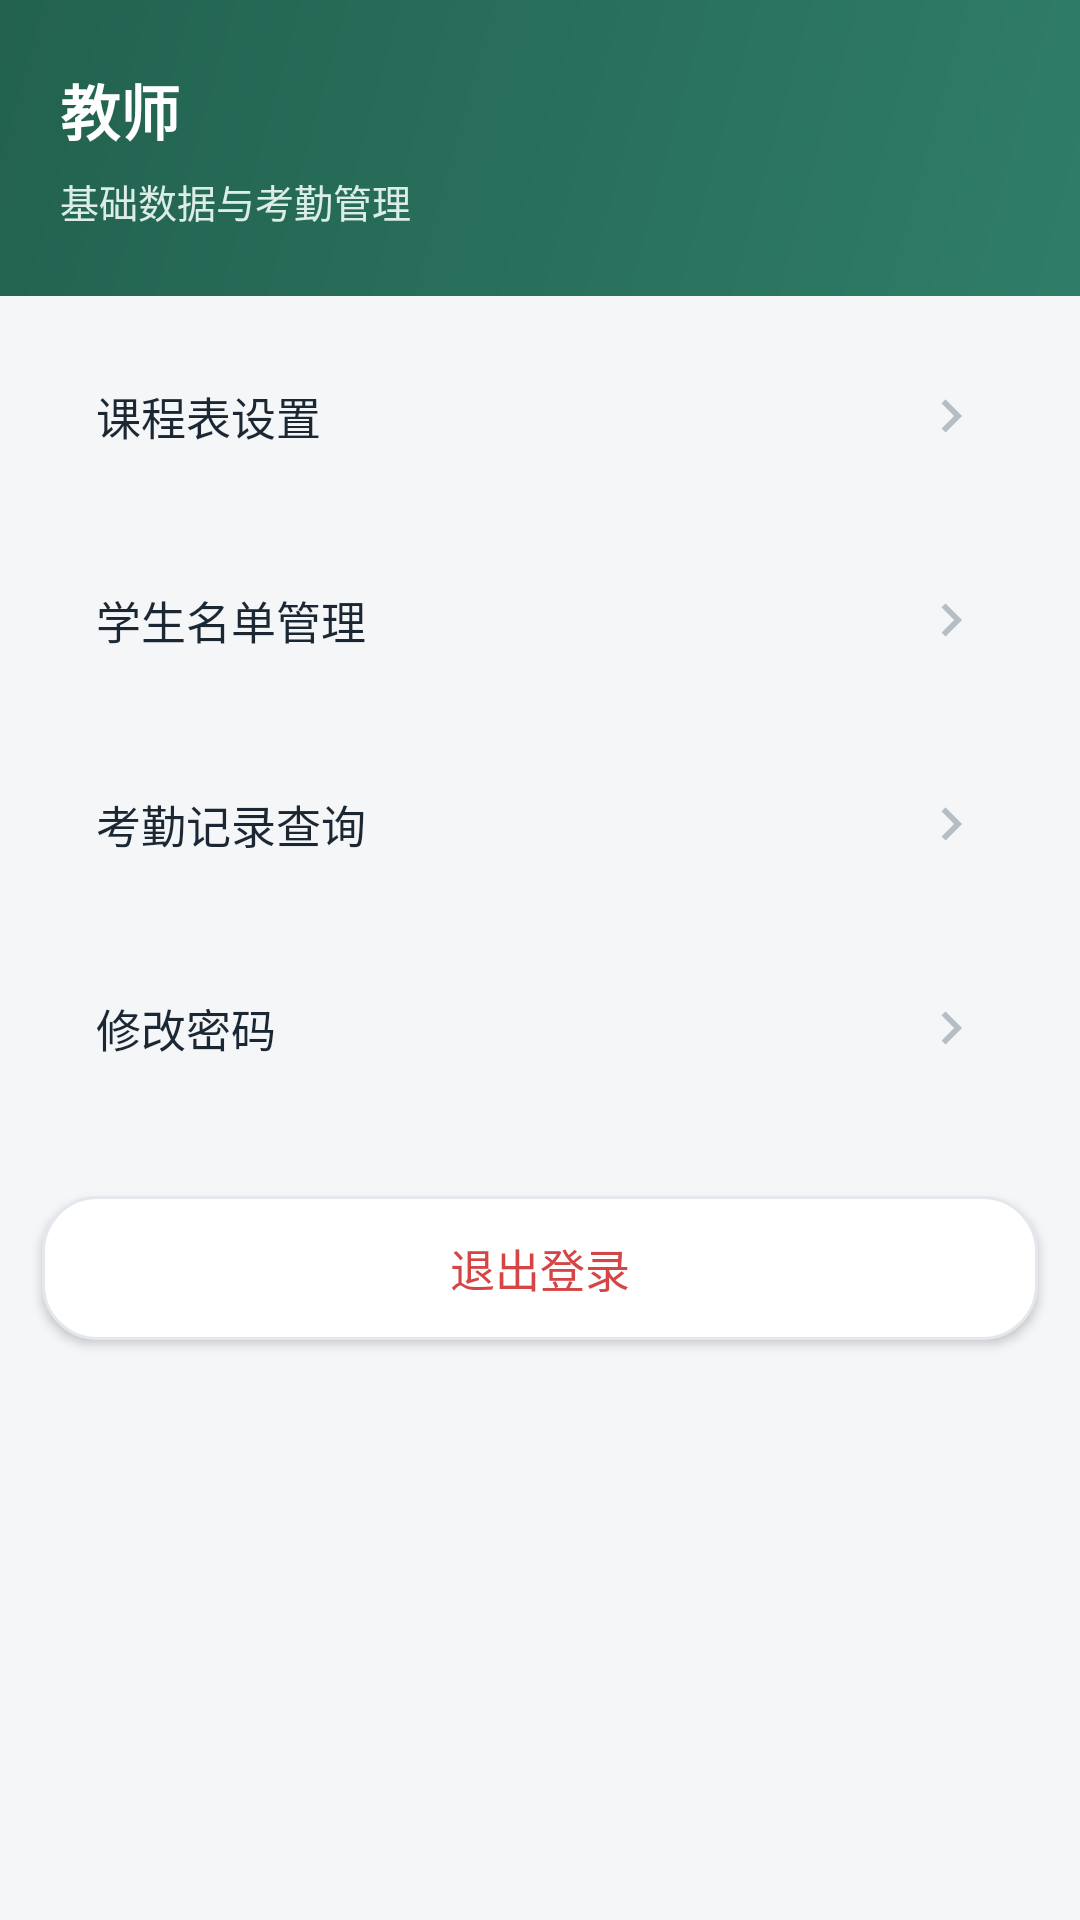

Write the Android layout XML for this screen, with the resource values it uses.
<!-- AndroidManifest.xml: application theme AppTheme -->
<!-- res/layout/fragment_teacher_manage.xml -->
<?xml version="1.0" encoding="utf-8"?>
<LinearLayout xmlns:android="http://schemas.android.com/apk/res/android"
    android:layout_width="match_parent"
    android:layout_height="match_parent"
    android:orientation="vertical"
    android:background="@color/bg">

    <LinearLayout
        android:layout_width="match_parent"
        android:layout_height="wrap_content"
        android:background="@drawable/bg_header"
        android:orientation="vertical"
        android:paddingStart="20dp"
        android:paddingEnd="20dp"
        android:paddingTop="22dp"
        android:paddingBottom="22dp">

        <TextView
            android:id="@+id/tv_name"
            android:layout_width="wrap_content"
            android:layout_height="wrap_content"
            android:text="教师"
            android:textColor="@color/white"
            android:textSize="20sp"
            android:textStyle="bold" />

        <TextView
            android:layout_width="wrap_content"
            android:layout_height="wrap_content"
            android:layout_marginTop="6dp"
            android:text="基础数据与考勤管理"
            android:textColor="#DCEDE7"
            android:textSize="13sp" />
    </LinearLayout>

    <TextView android:id="@+id/m_schedule" style="@style/MenuItem" android:text="课程表设置" />
    <TextView android:id="@+id/m_roster" style="@style/MenuItem" android:text="学生名单管理" />
    <TextView android:id="@+id/m_records" style="@style/MenuItem" android:text="考勤记录查询" />
    <TextView android:id="@+id/m_password" style="@style/MenuItem" android:text="修改密码" />

    <Button
        android:id="@+id/btn_logout"
        android:layout_width="match_parent"
        android:layout_height="48dp"
        android:layout_marginStart="14dp"
        android:layout_marginEnd="14dp"
        android:layout_marginTop="28dp"
        android:background="@drawable/bg_pill_unselected"
        android:text="退出登录"
        android:textColor="@color/status_absent"
        android:textSize="15sp" />
</LinearLayout>
<!-- resources referenced by this layout -->
<resources>
  <color name="bg">#F4F6F8</color>
  <color name="status_absent">#D64545</color>
  <color name="white">#FFFFFF</color>
  <!-- drawable bg_header (drawable) -->
  <?xml version="1.0" encoding="utf-8"?>
  <shape xmlns:android="http://schemas.android.com/apk/res/android" android:shape="rectangle">
      <gradient
          android:angle="135"
          android:startColor="@color/primary"
          android:endColor="@color/primary_dark" />
  </shape>
  <!-- drawable bg_pill_unselected (drawable) -->
  <?xml version="1.0" encoding="utf-8"?>
  <shape xmlns:android="http://schemas.android.com/apk/res/android" android:shape="rectangle">
      <solid android:color="@color/card" />
      <corners android:radius="18dp" />
      <stroke android:width="1dp" android:color="@color/divider" />
  </shape>
  <style name="MenuItem">
          <item name="android:layout_width">match_parent</item>
          <item name="android:layout_height">56dp</item>
          <item name="android:layout_marginStart">14dp</item>
          <item name="android:layout_marginEnd">14dp</item>
          <item name="android:layout_marginTop">12dp</item>
          <item name="android:background">@drawable/bg_quick</item>
          <item name="android:gravity">center_vertical</item>
          <item name="android:paddingStart">18dp</item>
          <item name="android:paddingEnd">18dp</item>
          <item name="android:drawableEnd">@drawable/ic_chevron</item>
          <item name="android:textColor">@color/text_primary</item>
          <item name="android:textSize">15sp</item>
      </style>
  <style name="AppTheme" parent="Theme.MaterialComponents.Light.NoActionBar">
          <item name="colorPrimary">@color/primary</item>
          <item name="colorPrimaryDark">@color/primary_dark</item>
          <item name="colorSecondary">@color/primary</item>
          <item name="colorAccent">@color/accent</item>
          <item name="android:windowBackground">@color/bg</item>
          <item name="android:statusBarColor">@color/primary_dark</item>
          <item name="android:navigationBarColor">@color/white</item>
      </style>
  <color name="primary">#2F7D68</color>
  <color name="primary_dark">#22624F</color>
  <color name="card">#FFFFFF</color>
  <color name="divider">#E4E8EC</color>
  <!-- drawable ic_chevron (drawable) -->
  <vector xmlns:android="http://schemas.android.com/apk/res/android"
      android:width="22dp" android:height="22dp"
      android:viewportWidth="24" android:viewportHeight="24"
      android:tint="#B6BEC5">
      <path android:fillColor="@android:color/white"
          android:pathData="M10,6L8.59,7.41 13.17,12l-4.58,4.59L10,18l6,-6z" />
  </vector>
  <color name="text_primary">#1B2733</color>
  <color name="accent">#F2B84B</color>
</resources>
